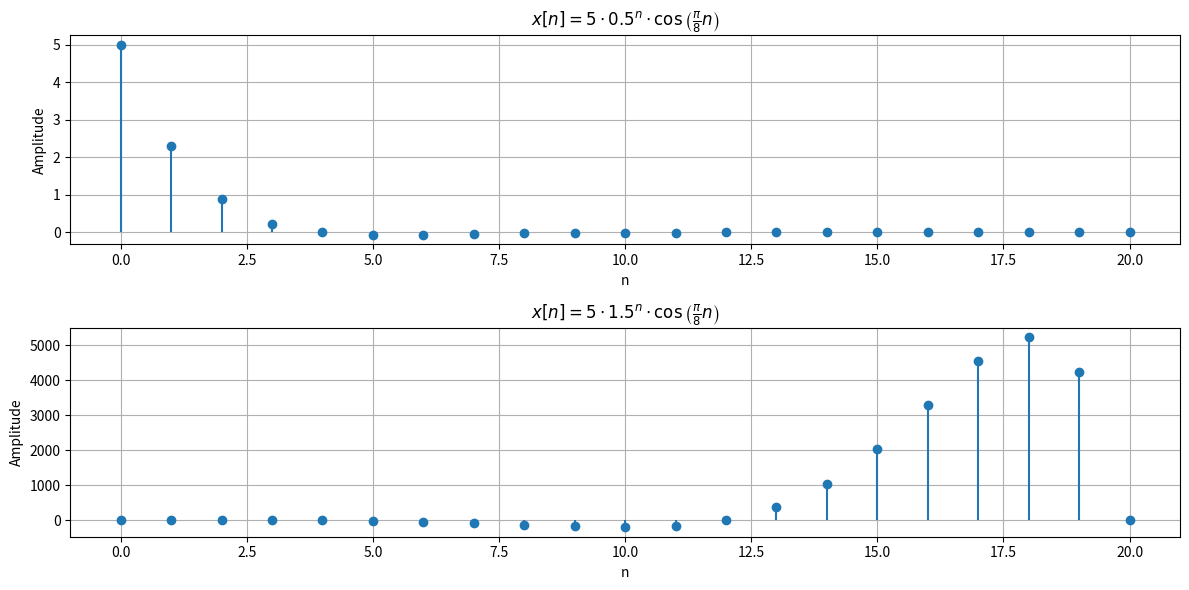

Python code for this plot:
import numpy as np
import matplotlib.pyplot as plt

# Define the range for n
n = np.arange(0, 21)  # 0 ≤ n ≤ 20

# Define the sequences
x_a = 5 * (0.5) ** n * np.cos((np.pi / 8) * n)  # x[n] = 5 * 0.5^n * cos(π/8 * n)
x_b = 5 * (1.5) ** n * np.cos((np.pi / 8) * n)  # x[n] = 5 * 1.5^n * cos(π/8 * n)

# Plotting the sequences
plt.figure(figsize=(12, 6))

# Plot for x[n] = 5 * 0.5^n * cos(π/8 * n)
plt.subplot(2, 1, 1)
plt.stem(n, x_a, basefmt=" ")
plt.title(r'$x[n] = 5 \cdot 0.5^n \cdot \cos\left(\frac{\pi}{8} n\right)$')
plt.xlabel('n')
plt.ylabel('Amplitude')
plt.grid(True)

# Plot for x[n] = 5 * 1.5^n * cos(π/8 * n)
plt.subplot(2, 1, 2)
plt.stem(n, x_b, basefmt=" ")
plt.title(r'$x[n] = 5 \cdot 1.5^n \cdot \cos\left(\frac{\pi}{8} n\right)$')
plt.xlabel('n')
plt.ylabel('Amplitude')
plt.grid(True)

plt.tight_layout()
plt.show()